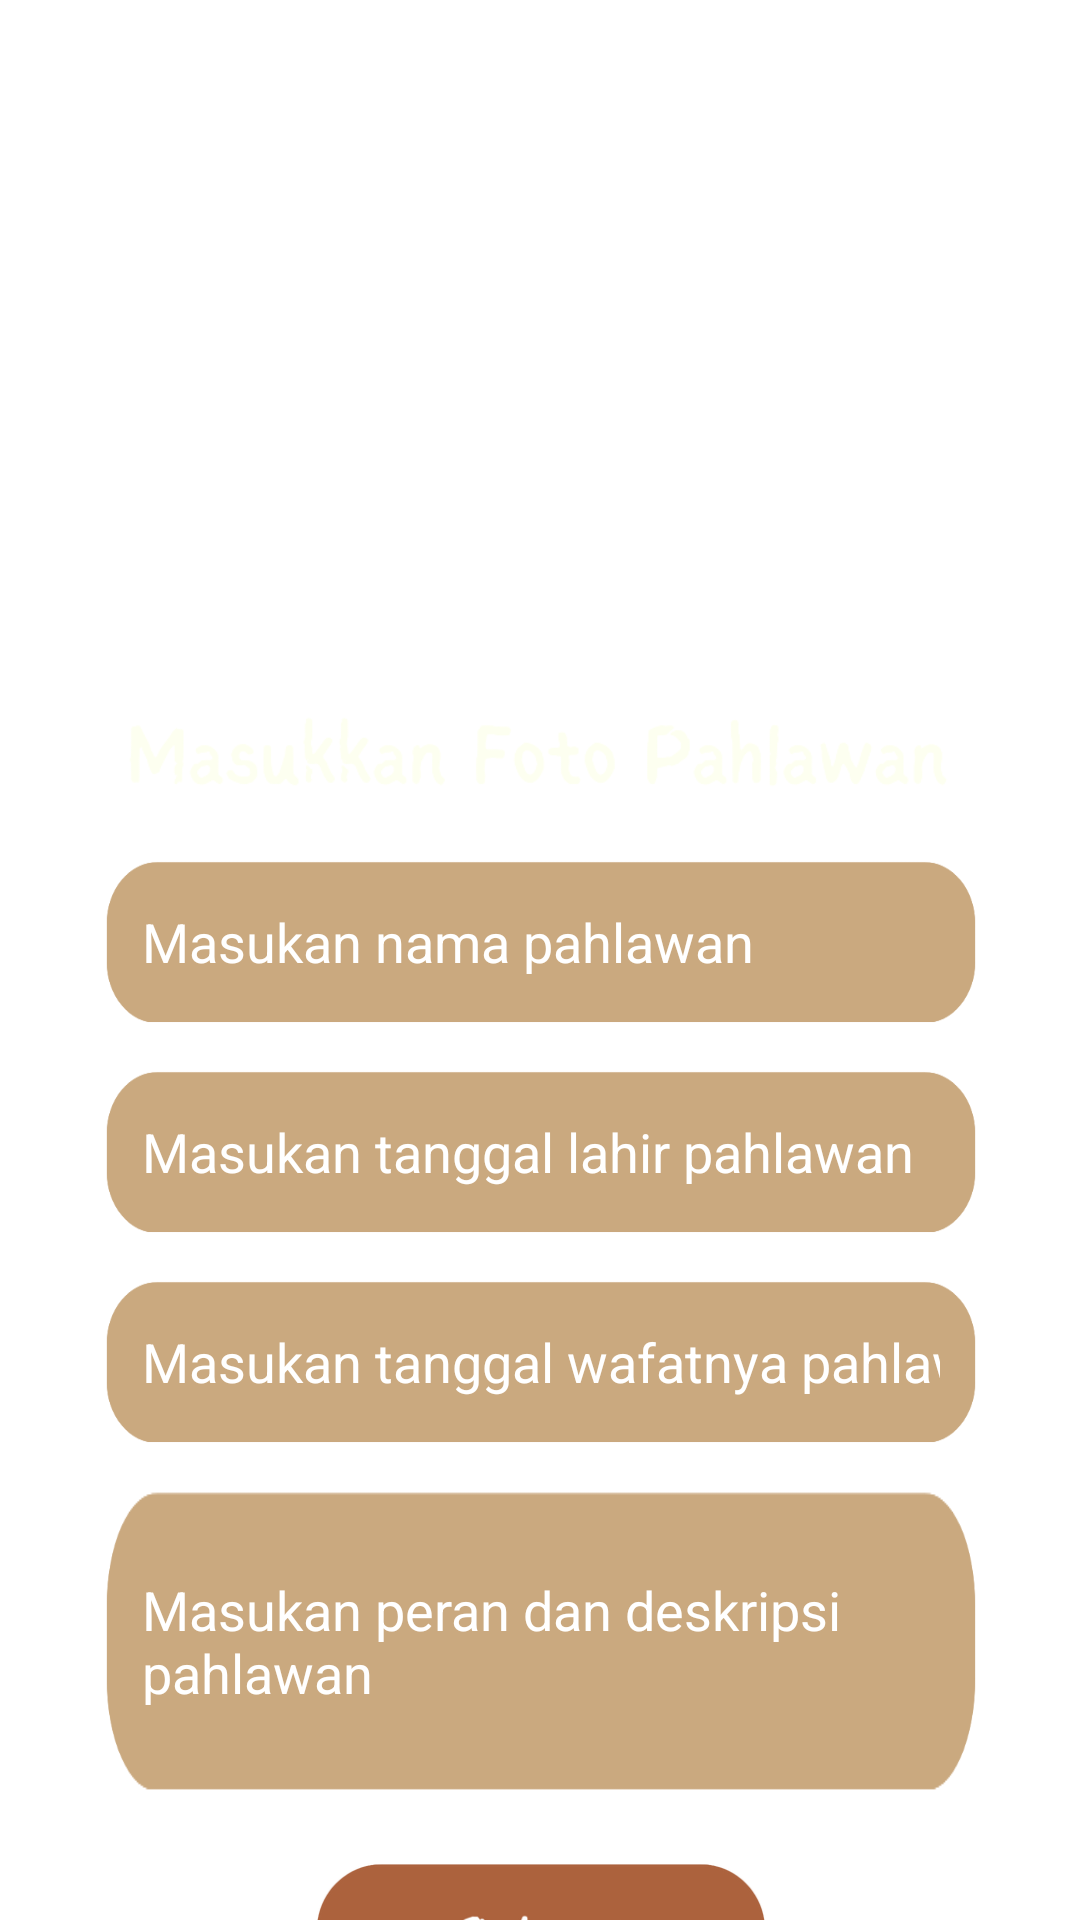

The Android layout XML behind this screen, and the referenced resources:
<!-- AndroidManifest.xml: application theme Theme.EBookPahlawan -->
<!-- res/layout/activity_practice.xml -->
<?xml version="1.0" encoding="utf-8"?>
<androidx.constraintlayout.widget.ConstraintLayout xmlns:android="http://schemas.android.com/apk/res/android"
    xmlns:app="http://schemas.android.com/apk/res-auto"
    xmlns:tools="http://schemas.android.com/tools"
    android:layout_width="match_parent"
    android:layout_height="match_parent"
    android:background="@drawable/ic_bg_brown"
    tools:context=".PracticeActivity">

    <ImageView
        android:id="@+id/imageView28"
        android:layout_width="265dp"
        android:layout_height="146dp"
        android:layout_marginTop="80dp"
        app:layout_constraintEnd_toEndOf="parent"
        app:layout_constraintStart_toStartOf="parent"
        app:layout_constraintTop_toTopOf="parent"
        app:srcCompat="@drawable/ic_practice_img_placeholder" />

    <ImageView
        android:id="@+id/imageView31"
        android:layout_width="284dp"
        android:layout_height="25dp"
        android:layout_marginTop="12dp"
        app:layout_constraintEnd_toEndOf="@+id/imageView28"
        app:layout_constraintStart_toStartOf="@+id/imageView28"
        app:layout_constraintTop_toBottomOf="@+id/imageView28"
        app:srcCompat="@drawable/ic_practice_text" />

    <EditText
        android:id="@+id/edt_HeroName"
        android:layout_width="290dp"
        android:layout_height="54dp"
        android:layout_marginTop="24dp"
        android:background="@drawable/ic_practice_bg_edtext"
        android:ems="10"
        android:hint="Masukan nama pahlawan"
        android:inputType="textPersonName"
        android:padding="12dp"
        android:textColorHint="@color/white"
        app:layout_constraintEnd_toEndOf="@+id/imageView31"
        app:layout_constraintStart_toStartOf="@+id/imageView31"
        app:layout_constraintTop_toBottomOf="@+id/imageView31" />

    <EditText
        android:id="@+id/edt_heroBirthDate"
        android:layout_width="290dp"
        android:layout_height="54dp"
        android:layout_marginTop="16dp"
        android:background="@drawable/ic_practice_bg_edtext"
        android:ems="10"
        android:hint="Masukan tanggal lahir pahlawan"
        android:inputType="date"
        android:padding="12dp"
        android:textColorHint="@color/white"
        app:layout_constraintEnd_toEndOf="@+id/edt_HeroName"
        app:layout_constraintHorizontal_bias="1.0"
        app:layout_constraintStart_toStartOf="@+id/edt_HeroName"
        app:layout_constraintTop_toBottomOf="@+id/edt_HeroName" />

    <EditText
        android:id="@+id/edt_heroDeceasedDate"
        android:layout_width="290dp"
        android:layout_height="54dp"
        android:layout_marginTop="16dp"
        android:background="@drawable/ic_practice_bg_edtext"
        android:ems="10"
        android:hint="Masukan tanggal wafatnya pahlawan"
        android:inputType="date"
        android:padding="12dp"
        android:textColorHint="@color/white"
        app:layout_constraintEnd_toEndOf="@+id/edt_heroBirthDate"
        app:layout_constraintHorizontal_bias="0.0"
        app:layout_constraintStart_toStartOf="@+id/edt_heroBirthDate"
        app:layout_constraintTop_toBottomOf="@+id/edt_heroBirthDate" />

    <EditText
        android:id="@+id/edt_heroDesc"
        android:layout_width="290dp"
        android:layout_height="100dp"
        android:layout_marginTop="16dp"
        android:background="@drawable/ic_practice_bg_edtext"
        android:ems="10"
        android:hint="Masukan peran dan deskripsi pahlawan"
        android:inputType="textMultiLine"
        android:padding="12dp"
        android:textColorHint="@color/white"
        app:layout_constraintEnd_toEndOf="@+id/edt_heroDeceasedDate"
        app:layout_constraintHorizontal_bias="1.0"
        app:layout_constraintStart_toStartOf="@+id/edt_heroDeceasedDate"
        app:layout_constraintTop_toBottomOf="@+id/edt_heroDeceasedDate" />

    <ImageButton
        android:id="@+id/imageButton"
        android:layout_width="150dp"
        android:layout_height="55dp"
        android:layout_marginTop="24dp"
        android:background="@drawable/ic_practice_btn_submit"
        app:layout_constraintEnd_toEndOf="@+id/edt_heroDesc"
        app:layout_constraintStart_toStartOf="@+id/edt_heroDesc"
        app:layout_constraintTop_toBottomOf="@+id/edt_heroDesc" />


</androidx.constraintlayout.widget.ConstraintLayout>
<!-- resources referenced by this layout -->
<resources>
  <color name="white">#FFFFFFFF</color>
  <!-- drawable ic_practice_bg_edtext: png bitmap (drawable, 9159 bytes) -->
  <!-- drawable ic_practice_btn_submit: png bitmap (drawable, 25962 bytes) -->
  <!-- drawable ic_practice_img_placeholder: png bitmap (drawable, 34016 bytes) -->
  <!-- drawable ic_practice_text: png bitmap (drawable, 21974 bytes) -->
  <style name="Theme.EBookPahlawan" parent="Theme.MaterialComponents.DayNight.DarkActionBar">
          
          <item name="colorPrimary">@color/purple_500</item>
          <item name="colorPrimaryVariant">@color/purple_700</item>
          <item name="colorOnPrimary">@color/white</item>
          
          <item name="colorSecondary">@color/teal_200</item>
          <item name="colorSecondaryVariant">@color/teal_700</item>
          <item name="colorOnSecondary">@color/black</item>
          
  
  
          <item name="android:navigationBarColor">@android:color/transparent</item>
  
      </style>
  <color name="teal_200">#FF03DAC5</color>
  <color name="teal_700">#FF018786</color>
  <color name="black">#FF000000</color>
  <!-- not gathered from this repository: default colours our renderer supplied (Android Studio template values) -->
  <color name="purple_500">#FF6200EE</color>
  <color name="purple_700">#FF3700B3</color>
</resources>
